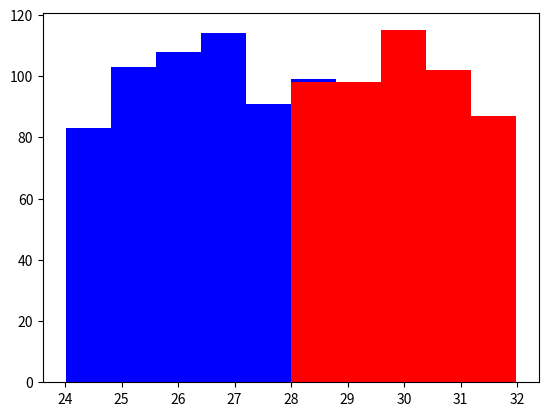

Source code (Python):
import numpy as np
import matplotlib.pyplot as plt

greyhounds = 500
labs = 500

grey_height= 28 + 4 * np.random.rand(greyhounds)
labs_height= 24 + 4 * np.random.rand(labs)
plt.hist([grey_height,labs_height], stacked=True, color=['r','b'])
plt.show()